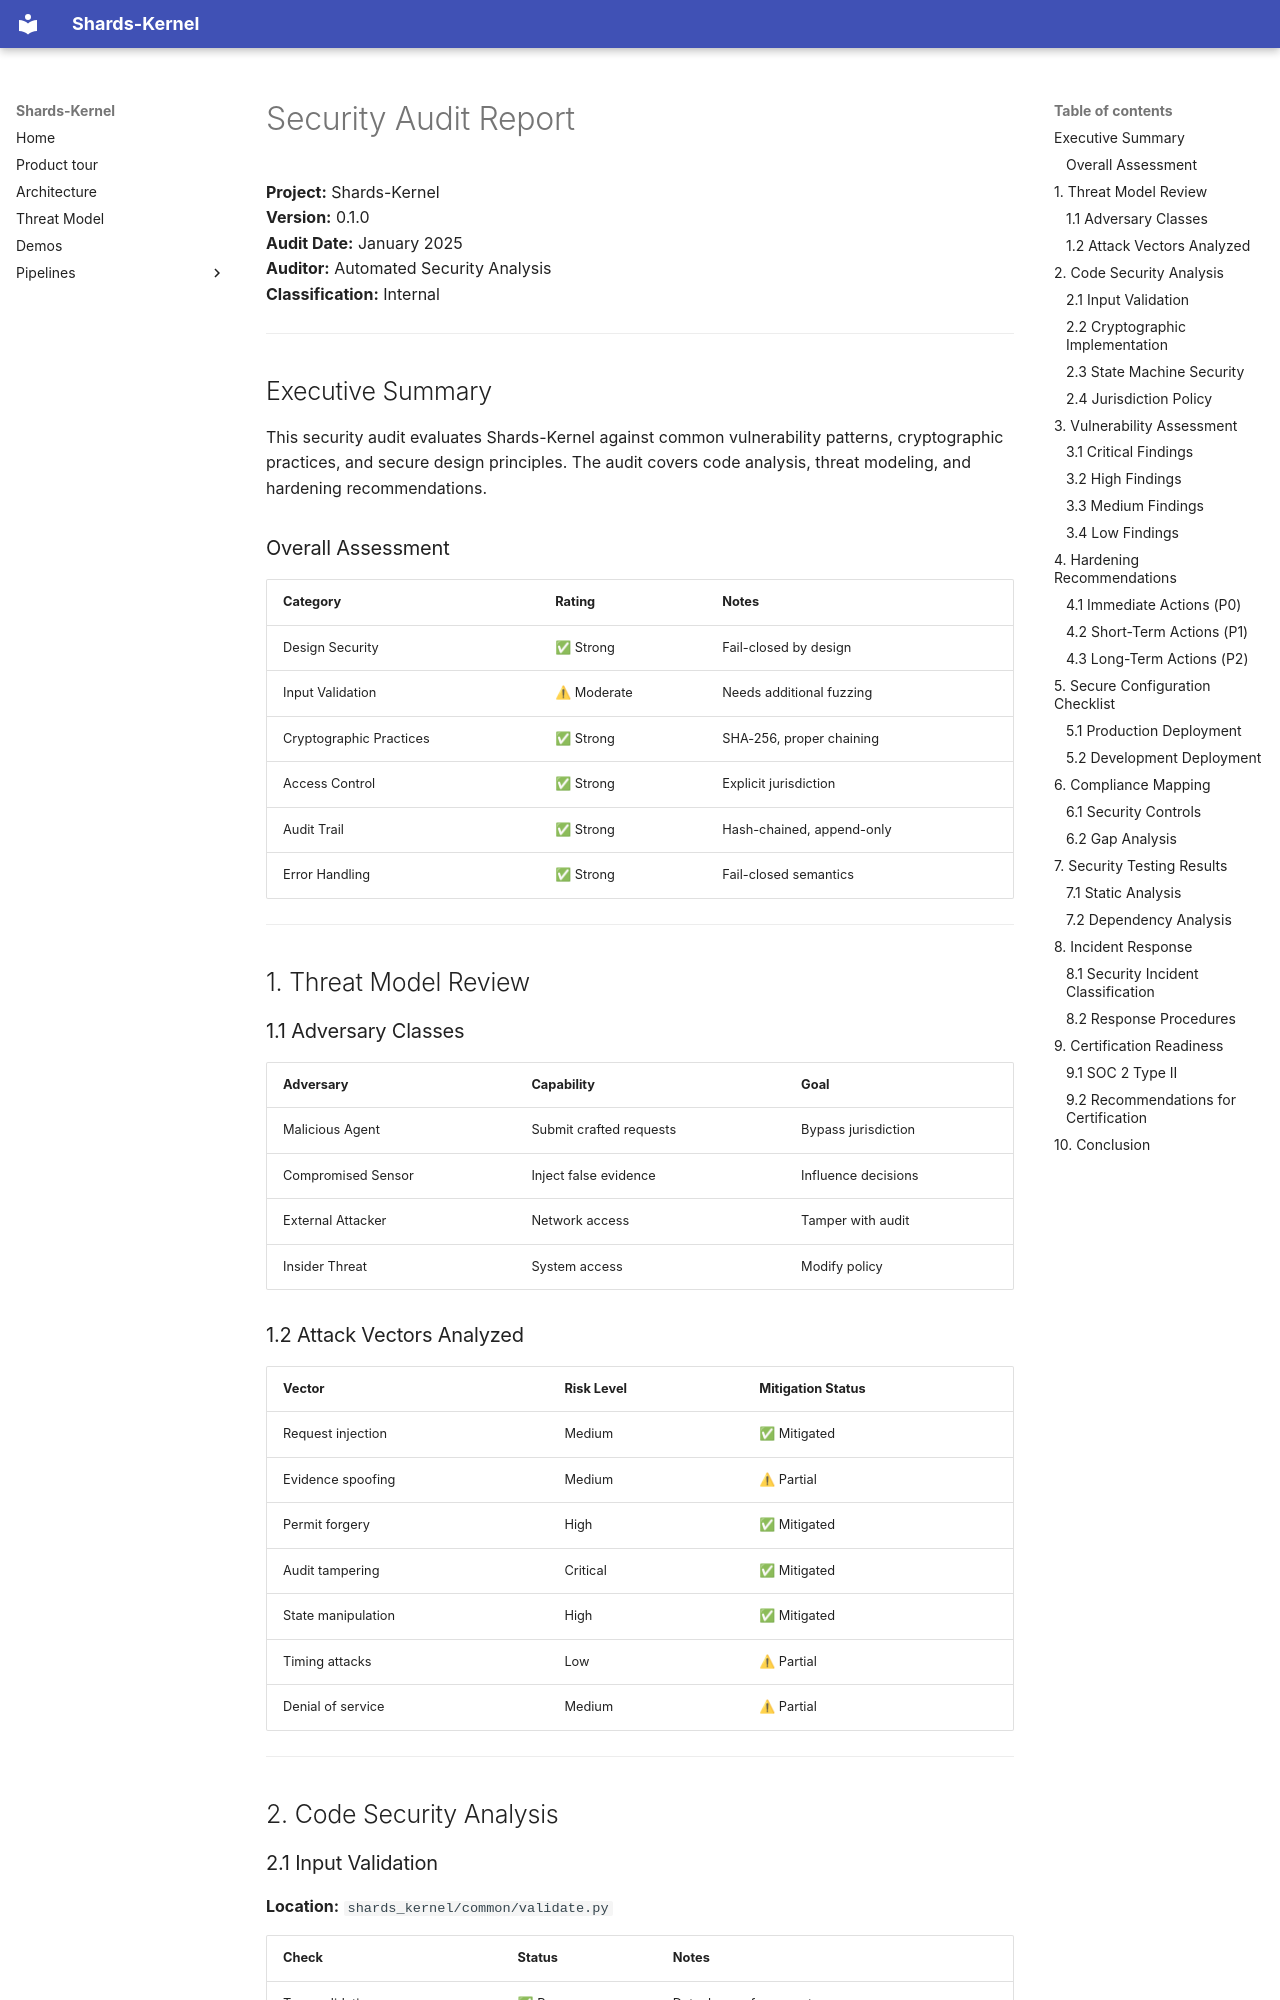

repository: Shards-foundation/Shards-kernel · page: security/SECURITY_AUDIT/index.html · generator: mkdocs

# Security Audit Report

**Project:** Shards-Kernel  
**Version:** 0.1.0  
**Audit Date:** January 2025  
**Auditor:** Automated Security Analysis  
**Classification:** Internal

---

## Executive Summary

This security audit evaluates Shards-Kernel against common vulnerability patterns, cryptographic practices, and secure design principles. The audit covers code analysis, threat modeling, and hardening recommendations.

### Overall Assessment

| Category | Rating | Notes |
|----------|--------|-------|
| Design Security | ✅ Strong | Fail-closed by design |
| Input Validation | ⚠ Moderate | Needs additional fuzzing |
| Cryptographic Practices | ✅ Strong | SHA-256, proper chaining |
| Access Control | ✅ Strong | Explicit jurisdiction |
| Audit Trail | ✅ Strong | Hash-chained, append-only |
| Error Handling | ✅ Strong | Fail-closed semantics |

---

## 1. Threat Model Review

### 1.1 Adversary Classes

| Adversary | Capability | Goal |
|-----------|------------|------|
| Malicious Agent | Submit crafted requests | Bypass jurisdiction |
| Compromised Sensor | Inject false evidence | Influence decisions |
| External Attacker | Network access | Tamper with audit |
| Insider Threat | System access | Modify policy |

### 1.2 Attack Vectors Analyzed

| Vector | Risk Level | Mitigation Status |
|--------|------------|-------------------|
| Request injection | Medium | ✅ Mitigated |
| Evidence spoofing | Medium | ⚠ Partial |
| Permit forgery | High | ✅ Mitigated |
| Audit tampering | Critical | ✅ Mitigated |
| State manipulation | High | ✅ Mitigated |
| Timing attacks | Low | ⚠ Partial |
| Denial of service | Medium | ⚠ Partial |

---

## 2. Code Security Analysis
